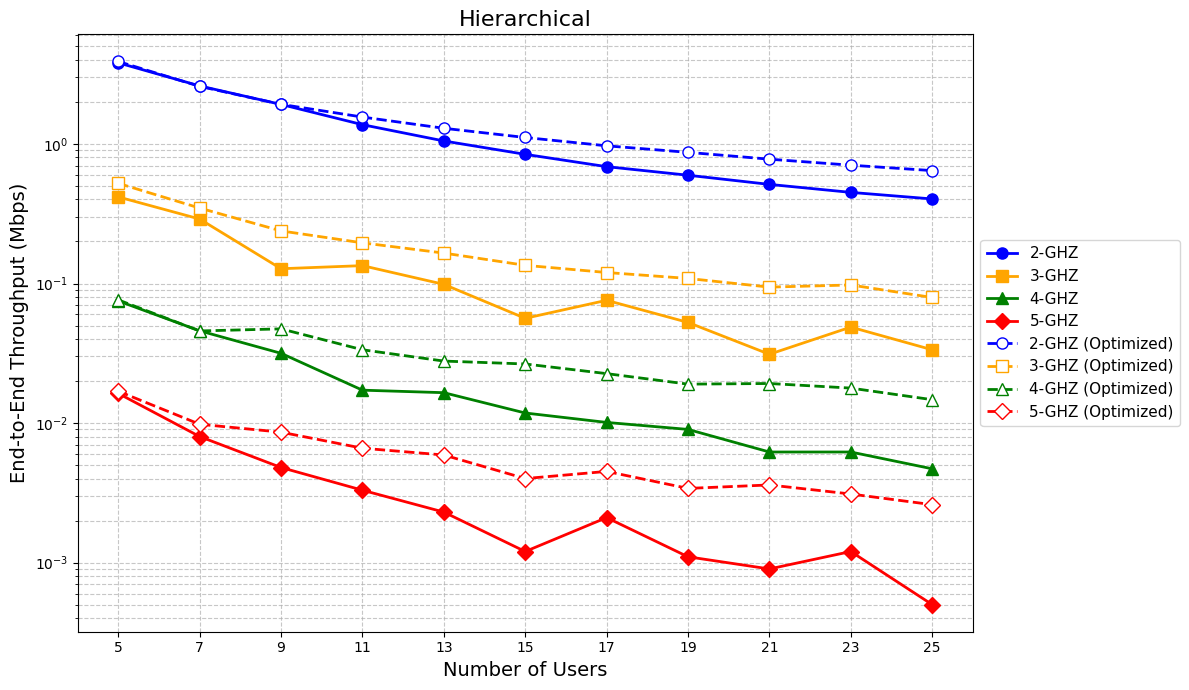

This figure's Python source:
import matplotlib.pyplot as plt

# ---------------------------------------------------------
# データ定義
# ---------------------------------------------------------
# 横軸: ユーザー数 (Number of Users)
users = [5, 7, 9, 11, 13, 15, 17, 19, 21, 23, 25]

# --- 1. Sequential Cluster-Tree Topology (hie_greedy) ---
throughput_2ghz_seq = [3.8151, 2.6064, 1.9203, 1.3749, 1.0508, 0.8428, 0.6877, 0.5970, 0.5132, 0.4498, 0.4036]
throughput_3ghz_seq = [0.4173, 0.2897, 0.1276, 0.1343, 0.0986, 0.0563, 0.0758, 0.0526, 0.0311, 0.0487, 0.0335]
throughput_4ghz_seq = [0.0750, 0.0458, 0.0316, 0.0172, 0.0165, 0.0118, 0.0101, 0.0090, 0.0062, 0.0062, 0.0047]
throughput_5ghz_seq = [0.0163, 0.0080, 0.0048, 0.0033, 0.0023, 0.0012, 0.0021, 0.0011, 0.0009, 0.0012, 0.0005]

# --- 2. Balanced Cluster-Tree Topology (hie_balance) ---
throughput_2ghz_bal = [3.9005, 2.5872, 1.9230, 1.5590, 1.2957, 1.1129, 0.9699, 0.8708, 0.7780, 0.7046, 0.6443]
throughput_3ghz_bal = [0.5221, 0.3472, 0.2382, 0.1956, 0.1652, 0.1350, 0.1199, 0.1087, 0.0942, 0.0976, 0.0794]
throughput_4ghz_bal = [0.0763, 0.0457, 0.0473, 0.0335, 0.0278, 0.0265, 0.0226, 0.0190, 0.0192, 0.0178, 0.0147]
throughput_5ghz_bal = [0.0169, 0.0098, 0.0086, 0.0066, 0.0059, 0.0040, 0.0045, 0.0034, 0.0036, 0.0031, 0.0026]


# ---------------------------------------------------------
# グラフの描画
# ---------------------------------------------------------
# フォントやスタイルの設定
plt.style.use('default')
plt.rcParams["font.family"] = "Times New Roman"

# 線と凡例が多くなるため、横幅を広めに設定
plt.figure(figsize=(12, 7))

# --- プロット (Sequential Cluster: 実線 + 塗りつぶしマーカー) ---
plt.plot(users, throughput_2ghz_seq, marker='o', linestyle='-', color='blue',   label='2-GHZ', linewidth=2, markersize=8)
plt.plot(users, throughput_3ghz_seq, marker='s', linestyle='-', color='orange', label='3-GHZ', linewidth=2, markersize=8)
plt.plot(users, throughput_4ghz_seq, marker='^', linestyle='-', color='green',  label='4-GHZ', linewidth=2, markersize=8)
plt.plot(users, throughput_5ghz_seq, marker='D', linestyle='-', color='red',    label='5-GHZ', linewidth=2, markersize=8)

# --- プロット (Balanced Cluster: 破線 + 白抜きマーカー) ---
plt.plot(users, throughput_2ghz_bal, marker='o', linestyle='--', color='blue',   markerfacecolor='white', label='2-GHZ (Optimized)', linewidth=2, markersize=8)
plt.plot(users, throughput_3ghz_bal, marker='s', linestyle='--', color='orange', markerfacecolor='white', label='3-GHZ (Optimized)', linewidth=2, markersize=8)
plt.plot(users, throughput_4ghz_bal, marker='^', linestyle='--', color='green',  markerfacecolor='white', label='4-GHZ (Optimized)', linewidth=2, markersize=8)
plt.plot(users, throughput_5ghz_bal, marker='D', linestyle='--', color='red',    markerfacecolor='white', label='5-GHZ (Optimized)', linewidth=2, markersize=8)

# 軸ラベルとタイトルの設定
plt.xlabel('Number of Users', fontsize=14)
plt.ylabel('End-to-End Throughput (Mbps)', fontsize=14)
plt.title('Hierarchical', fontsize=16)

# X軸の目盛りを明示的に設定 (5から25まで)
plt.xticks(users)

# グリッドの表示 (対数スケールに合わせ、細かいグリッドも表示)
plt.grid(True, which="both", ls="--", alpha=0.7)

# 凡例の表示 (枠外に配置して見やすくする)
plt.legend(fontsize=11, loc='center left', bbox_to_anchor=(1, 0.5))

# --- 対数スケールの設定 ---
plt.yscale('log')

# グラフのレイアウト調整と表示
plt.tight_layout()
plt.show()
